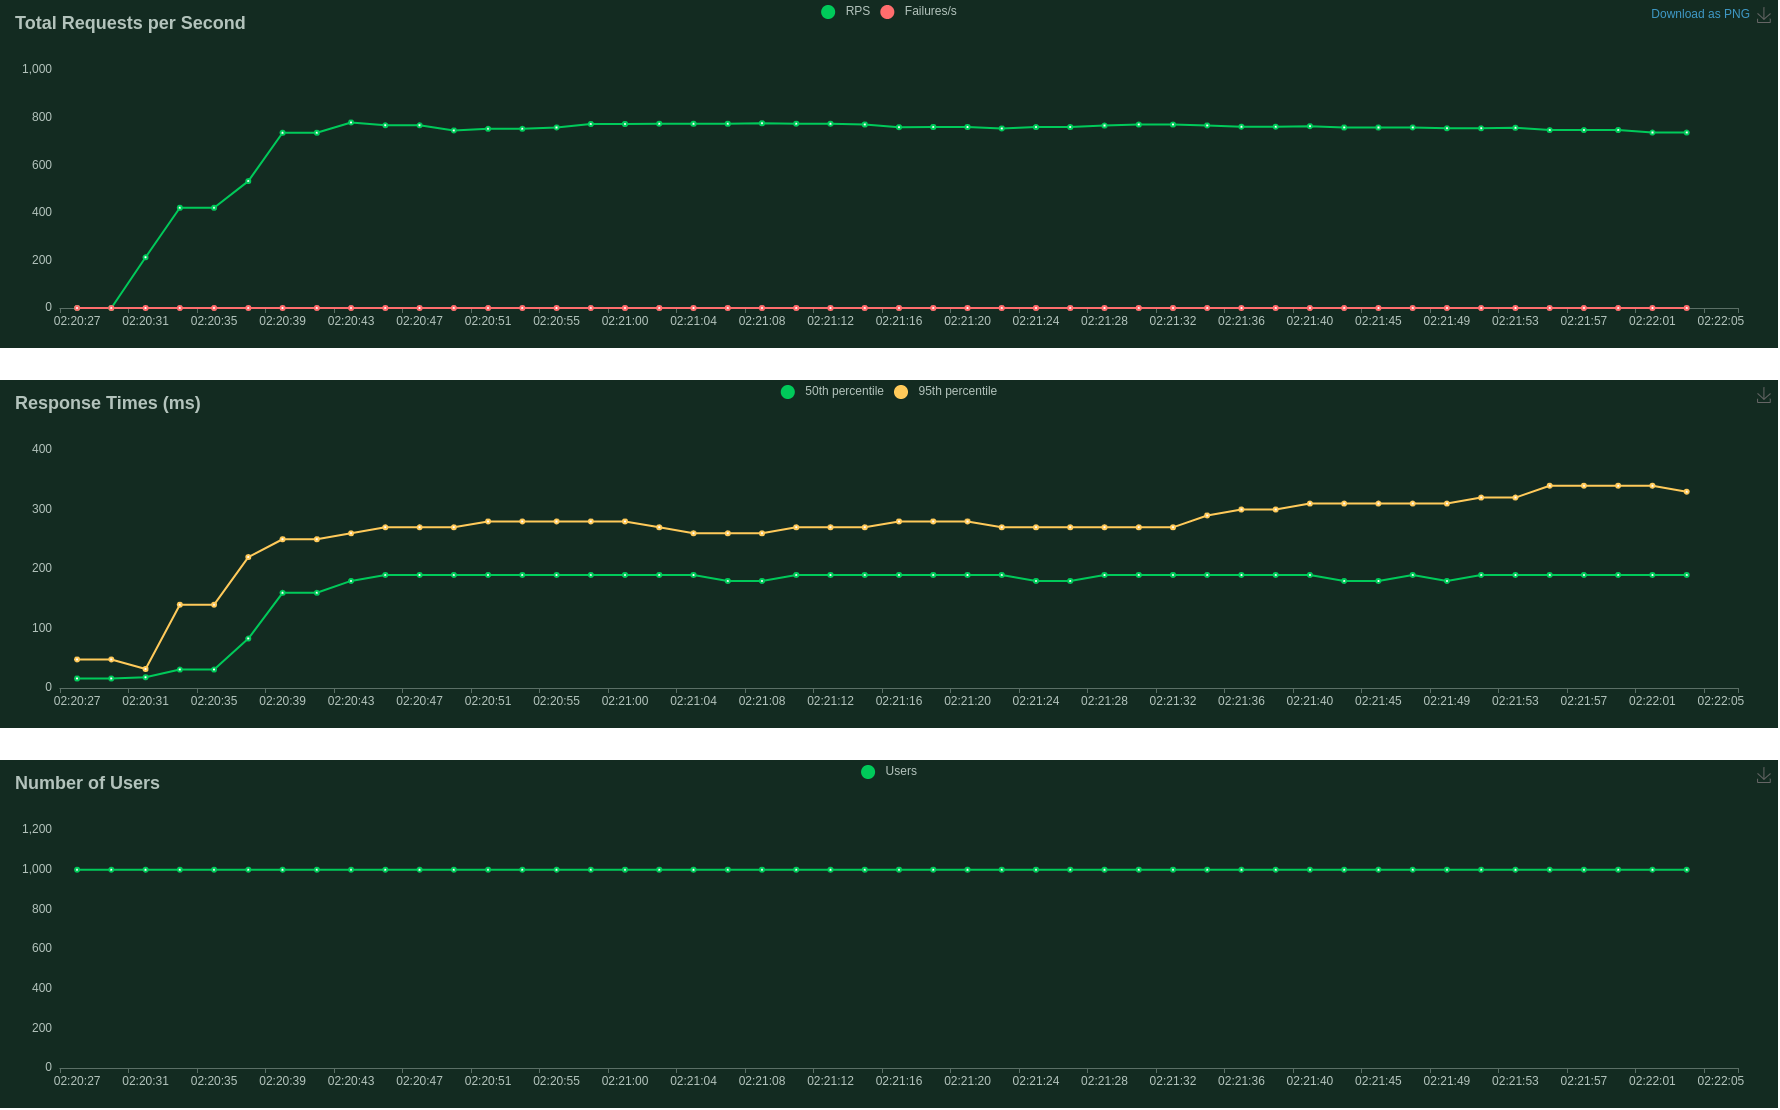

The data file committed next to this chart (first rows):
Type, Name, Request Count, Failure Count, Median Response Time, Average Response Time, Min Response Time, Max Response Time, Average Content Size, Requests/s, Failures/s, 50%, 66%, 75%, 80%, 90%, 95%, 98%, 99%, 99.9%, 99.99%, 100%
GET, /?url=https://github.com/carlosruan12307…, 7365, 0, 180.0, 180.7, 13.32, 366.6, 14327, 73.99, 0.0, 180, 190, 200, 200, 220, 270, 310, 330, 350, 370, 370
GET, /?url=https://github.com/covid19india/co…, 7378, 0, 180.0, 184.9, 13.65, 388.8, 22138, 74.12, 0.0, 180, 200, 200, 210, 250, 290, 320, 340, 360, 390, 390
GET, /?url=https://github.com/etcd-io/etcd, 7340, 0, 180.0, 180.9, 13.95, 392, 33682, 73.74, 0.0, 180, 190, 200, 200, 220, 260, 310, 330, 360, 390, 390
GET, /?url=https://github.com/facebook/react-…, 7285, 0, 180.0, 184, 14.22, 363.4, 40413, 73.19, 0.0, 180, 200, 200, 210, 240, 270, 290, 310, 350, 360, 360
GET, /?url=https://github.com/macrozheng/mall, 7296, 0, 180.0, 182.1, 14.04, 384.2, 32526, 73.3, 0.0, 180, 190, 200, 210, 230, 260, 300, 320, 360, 380, 380
GET, /?url=https://github.com/spring-projects…, 7400, 0, 180.0, 184.6, 13.9, 392.9, 28383, 74.35, 0.0, 180, 200, 200, 210, 250, 280, 320, 340, 380, 390, 390
GET, /?url=https://github.com/topics/aws, 7387, 0, 190.0, 188.2, 13.94, 389.7, 37846, 74.22, 0.0, 190, 200, 210, 210, 260, 290, 330, 340, 370, 390, 390
GET, /?url=https://github.com/twbs/bootstrap, 7318, 0, 180.0, 183.1, 14.18, 385.9, 37006, 73.52, 0.0, 180, 200, 200, 210, 230, 270, 310, 330, 360, 390, 390
GET, /?url=https://news.ycombinator.com/, 7427, 0, 180.0, 1355, 13.03, 75635, 3498, 74.62, 0.0, 180, 190, 200, 210, 240, 280, 350, 64000, 71000, 76000, 76000
GET, /?url=https://www.reddit.com/r/brdev/, 7931, 0, 190.0, 3287, 13.29, 85691, 10996, 79.68, 0.0, 190, 200, 210, 230, 300, 27000, 61000, 68000, 83000, 86000, 86000
, Aggregated, 74127, 0, 180.0, 633, 13.03, 85691, 25920, 744.7, 0.0, 180, 200, 200, 210, 240, 280, 330, 6100, 71000, 83000, 86000
